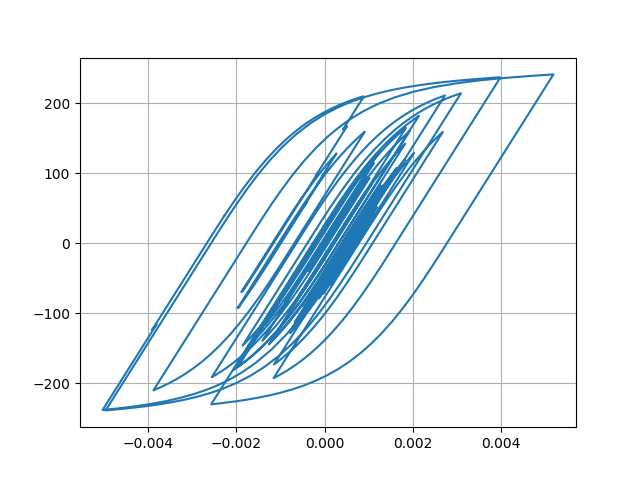

Data behind this chart, as committed beside it:
Desplacment, Force
0.0, 0.0
4.506308686494074e-06, 0.4506
1.4395030964520578e-05, 1.439
2.3216764298913437e-05, 2.322
2.682820093620959e-05, 2.683
2.474917469223215e-05, 2.475
1.9730937553196048e-05, 1.973
1.6002167986599488e-05, 1.6
1.6515863688700058e-05, 1.651
2.1952147788864045e-05, 2.195
3.089475637704962e-05, 3.089
4.0544337711589416e-05, 4.054
4.800105143507315e-05, 4.799
5.186225588661472e-05, 5.185
5.313284404179202e-05, 5.312
5.352636560217287e-05, 5.352
5.4111647825447106e-05, 5.41
5.510520097612279e-05, 5.509
5.635243329440657e-05, 5.634
5.747835203348531e-05, 5.747
5.7421729322468356e-05, 5.741
5.602944430651265e-05, 5.602
5.4028727977251775e-05, 5.402
5.2233725820847746e-05, 5.222
5.0395608730065535e-05, 5.038
4.802180275506369e-05, 4.801
4.5933742392496865e-05, 4.592
4.468187863556729e-05, 4.467
4.448677614584265e-05, 4.447
4.426886413740123e-05, 4.426
4.150793115469428e-05, 4.15
3.4370452255221314e-05, 3.436
2.3355254125202827e-05, 2.334
1.028470315022619e-05, 1.027
-3.290602603067846e-06, -0.3303
-1.6222991588611634e-05, -1.623
-2.887456186169331e-05, -2.889
-4.1421709661043636e-05, -4.143
-5.325808167092448e-05, -5.326
-6.368092714265367e-05, -6.368
-7.200858663757499e-05, -7.2
-7.92035566831428e-05, -7.919
-8.750382935464528e-05, -8.748
-9.871292460361034e-05, -9.867
-0.0001109, -11.08
-0.0001216, -12.15
-0.0001298, -12.97
-0.0001366, -13.64
-0.000147, -14.69
-0.0001636, -16.34
-0.0001839, -18.36
-0.0002017, -20.12
-0.0002099, -20.94
-0.0002061, -20.56
-0.000195, -19.45
-0.0001845, -18.4
-0.0001808, -18.02
-0.0001863, -18.57
-0.0001996, -19.89
-0.0002157, -21.49
... 2,941 more rows
